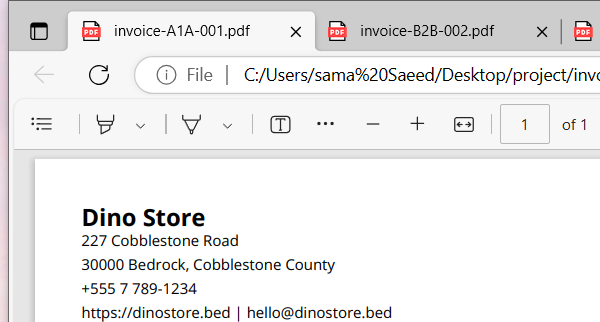
Workflow: Main

Step 1: Attach Window 'msedge.exe invoice-A1A-...' on the element (msedge.exe)

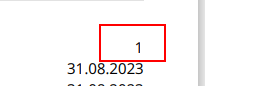
Step 2: get-text from the element

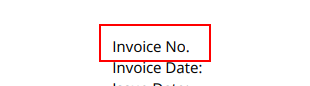
Step 3: Find Element 'Chrome_RenderWidgetHost...' on the element in window 'Chrome Legacy Window'

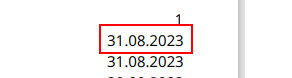
Step 4: get-text from the element

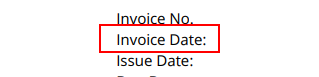
Step 5: Find Element 'Chrome_RenderWidgetHost...' on the element in window 'Chrome Legacy Window'

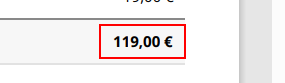
Step 6: get-text from the element

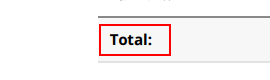
Step 7: Find Element 'Chrome_RenderWidgetHost...' on the element in window 'Chrome Legacy Window'